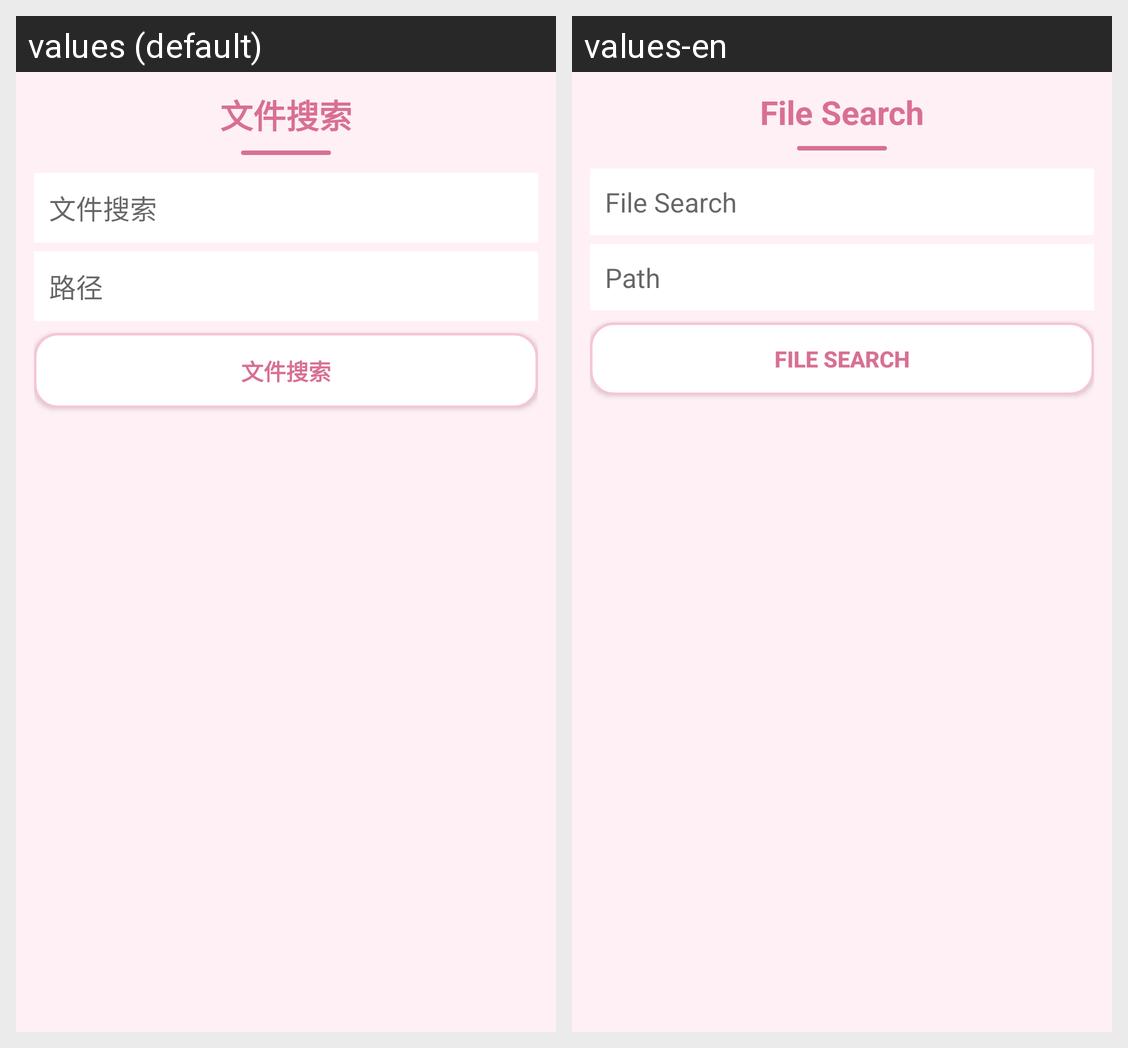

Here is an Android app screen in its default locale and in the app's own translations. Write out the translated-string differences for the strings that appear on this screen.
Android screen res/layout/activity_file_search.xml rendered under 2 locales, left to right: values (default), values-en. Device: Nexus 5 (rendered at 1080×1920; each locale shown at half size, 540×960, under a caption strip naming it); theme Theme.AppCompat.Light.NoActionBar.
Strings drawn on this screen, with the default value and each locale's value (text and hints the layout hard-codes, and strings that could not be matched under every locale, appear in the picture but are not listed):

title_file_search
  values: 文件搜索
  values-en: File Search

file_tool_search
  values: 文件搜索
  values-en: File Search

file_path_hint
  values: 路径
  values-en: Path
